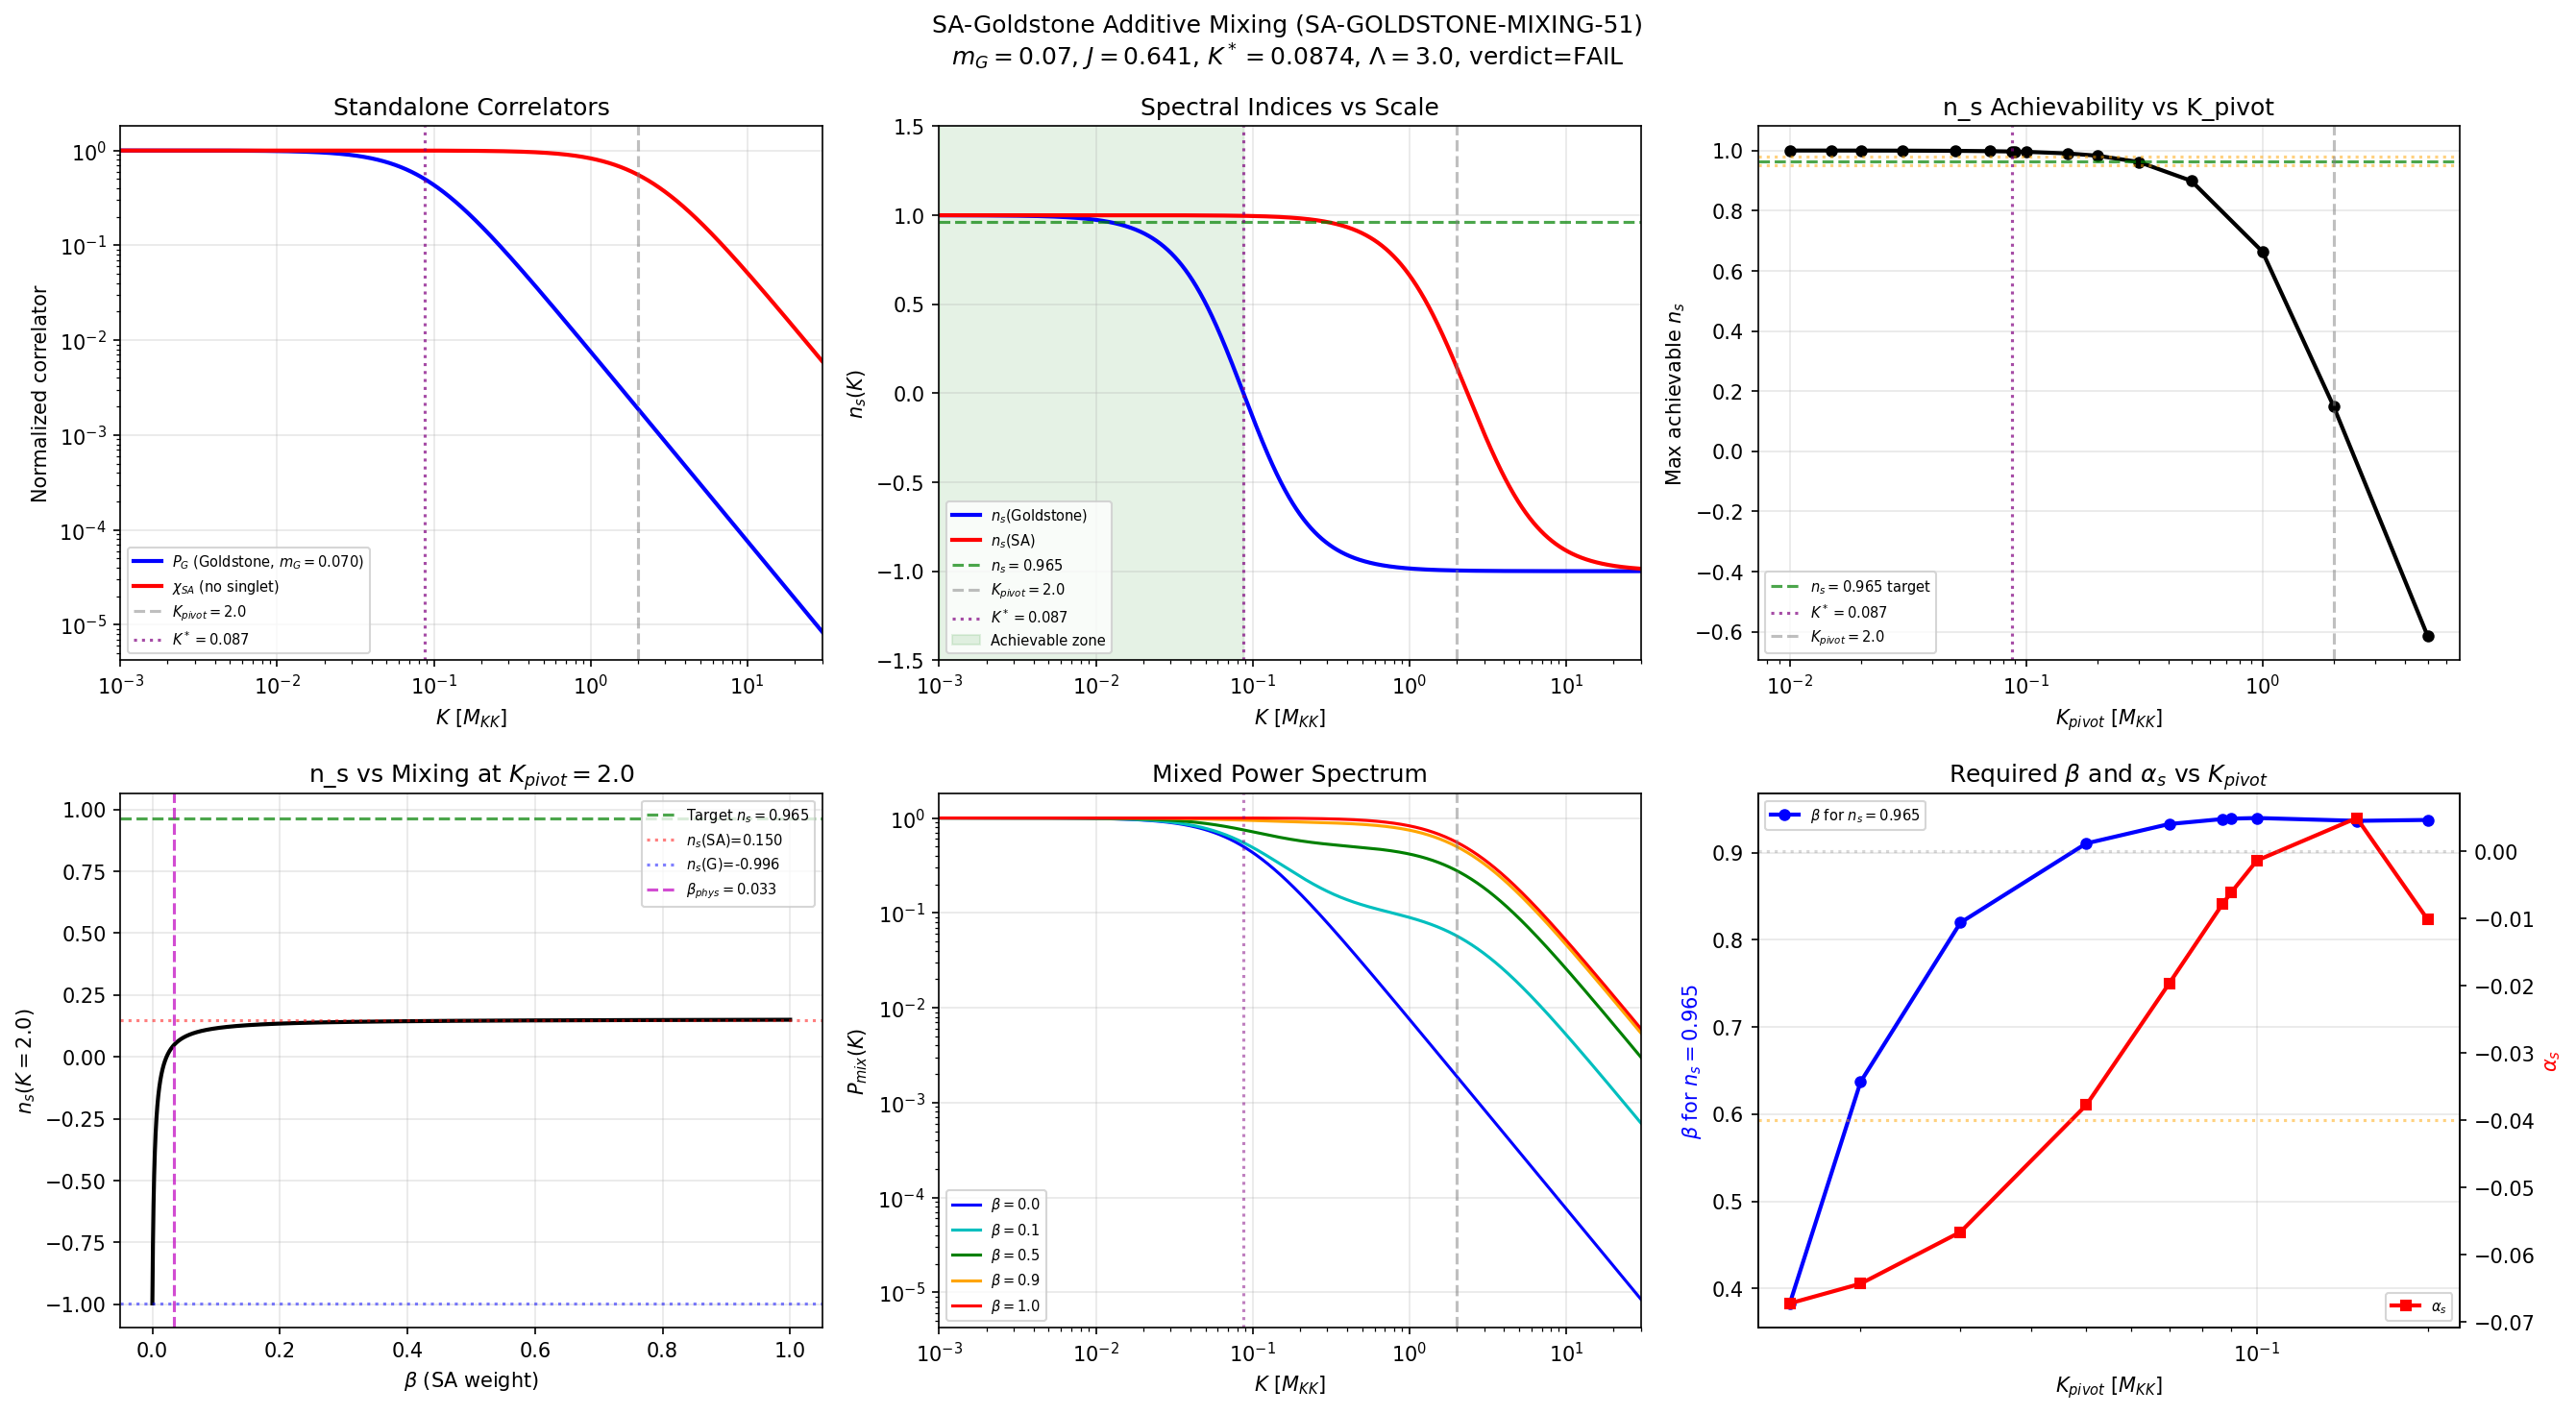

Reproduce this figure in Python.
#!/usr/bin/env python3
"""
S51 SA-Goldstone Additive Mixing Correlator (SA-GOLDSTONE-MIXING-51)
=====================================================================

MASTER GATE: Tests whether the additive mixture of the Goldstone phase
propagator P_G(K) and the spectral action correlator chi_SA(K) can
produce n_s in [0.950, 0.980] and alpha_s in [-0.040, 0].

Physical picture: a modulus perturbation delta_tau propagates through
TWO independent channels:
  Channel A (Josephson): delta_tau -> delta_Delta -> delta_J -> delta_phi
  Channel B (SA): delta_tau -> delta_S -> delta(geometry)

The total power spectrum: P_phys(K) = (1-beta)*P_G(K) + beta*chi_SA(K)
where beta is the SA channel weight, determined from first principles
via the coupling chain amplitudes.

Gate: SA-GOLDSTONE-MIXING-51
  PASS: n_s in [0.950, 0.980] AND alpha_s in [-0.040, 0] at physical beta
  FAIL: SA negligible (beta < 0.001) OR no beta gives n_s in [0.5, 1.0]
  INFO: SA significant but n_s outside target, or beta undetermined
"""

import numpy as np
import matplotlib
matplotlib.use('Agg')
import matplotlib.pyplot as plt
from scipy.interpolate import interp1d
import sys
sys.path.insert(0, 'computations')
from canonical_constants import *

# ========================================================================
# SECTION 1: Load eigenvalue data and compute SA correlator
# ========================================================================
print("=" * 70)
print("SA-GOLDSTONE ADDITIVE MIXING CORRELATOR")
print("SA-GOLDSTONE-MIXING-51 (MASTER GATE)")
print("=" * 70)

data = np.load('computations/session-44/s44_dos_tau.npz', allow_pickle=True)

omega_15 = data['tau0.15_all_omega']
dim2_15 = data['tau0.15_all_dim2']
omega_19 = data['tau0.19_all_omega']
dim2_19 = data['tau0.19_all_dim2']

# ---------------------------------------------------
# 1a. Eigenvalue derivatives domega/dtau at the fold
# Forward difference: (omega(0.19) - omega(0.15)) / 0.04
# ---------------------------------------------------
dtau_fd = 0.04
all_sectors = sorted(set(dim2_19.astype(int)))
print(f"\nSector eigenvalue derivatives (dtau={dtau_fd}):")
print(f"{'dim2':>6} {'count':>6} {'rms(dw/dt)':>12} {'sum(dw/dt)^2':>14} {'SA_raw_wt':>12}")

sector_data = {}
for d2 in all_sectors:
    v15 = np.sort(omega_15[dim2_15 == d2])
    v19 = np.sort(omega_19[dim2_19 == d2])
    nm = min(len(v15), len(v19))
    derivs = (v19[:nm] - v15[:nm]) / dtau_fd
    rms = np.sqrt(np.mean(derivs**2))
    sum_sq = np.sum(derivs**2)
    sa_wt = d2 * sum_sq
    sector_data[d2] = {
        'count': nm, 'derivs': derivs, 'rms': rms,
        'sum_sq': sum_sq, 'sa_weight': sa_wt,
        'omegas': v19[:nm]
    }
    print(f"{d2:6d} {nm:6d} {rms:12.6f} {sum_sq:14.4f} {sa_wt:12.2f}")

total_sa_raw = sum(sd['sa_weight'] for sd in sector_data.values())
print(f"\nTotal raw SA weight: {total_sa_raw:.2f}")

# ---------------------------------------------------
# 1b. Casimir values for each sector
# SU(3) Casimir C_2(p,q) = (p^2 + q^2 + 3p + 3q + pq) / 3
# ---------------------------------------------------
# IMPORTANT: The singlet (dim2=1, C2=0) has a MASSLESS pole 1/K^2.
# It corresponds to the trivial (0,0) representation = constant on SU(3).
# This mode is spatially uniform on SU(3): it does NOT propagate between
# fabric cells. It must be EXCLUDED from the inter-cell correlator.
# Without exclusion, chi_SA diverges at K=0 (unphysical).

casimir_poles = {
    9:   4/3,     # (1,0)+(0,1)
    36:  10/3,    # (2,0)+(0,2)
    64:  3.0,     # (1,1)
    100: 6.0,     # (3,0)+(0,3)
}
C2_225_low = 16/3   # (2,1)+(1,2)
C2_225_high = 28/3  # (4,0)+(0,4)

print("\nSinglet (dim2=1) EXCLUDED: C2=0, spatially uniform, no inter-cell contrast")
print(f"  Singlet raw weight: {sector_data[1]['sa_weight']:.2f} ({sector_data[1]['sa_weight']/total_sa_raw*100:.2f}%)")

# ---------------------------------------------------
# 1c. Build chi_SA(K) with Gaussian cutoff
# chi_SA(K) = sum_sectors W_s / (K^2 + C2_s)
# W_s = dim2 * sum_n |f'(omega_n^2/Lambda^2)|^2 * (domega_n/dtau)^2
# ---------------------------------------------------
Lambda_SA = 3.0  # M_KK

def build_chi_SA(K_vals, Lambda):
    """Build SA correlator (no singlet) from eigenvalue data."""
    chi = np.zeros_like(K_vals)
    weights = {}
    total_w = 0.0  # (local)

    for d2, C2 in casimir_poles.items():
        sd = sector_data[d2]
        x = sd['omegas']**2 / Lambda**2
        fprime = np.exp(-x)
        w = d2 * np.sum(fprime**2 * sd['derivs']**2)
        chi += w / (K_vals**2 + C2)
        weights[d2] = {'w': w, 'C2': C2}
        total_w += w

    # dim2=225: split between two Casimir values
    sd225 = sector_data[225]
    x225 = sd225['omegas']**2 / Lambda**2
    fp225 = np.exp(-x225)
    w225 = 225 * np.sum(fp225**2 * sd225['derivs']**2)
    chi += (w225/2) / (K_vals**2 + C2_225_low) + (w225/2) / (K_vals**2 + C2_225_high)
    weights[225] = {'w': w225, 'C2_low': C2_225_low, 'C2_high': C2_225_high}
    total_w += w225

    return chi, weights, total_w

K_values = np.logspace(-3, 1.5, 5000)
chi_SA, sa_weights, total_sa_w = build_chi_SA(K_values, Lambda_SA)

# chi_SA(0) = sum W_s / C2_s (finite, since all C2 > 0)
chi_SA_at_zero = sum(sa_weights[d2]['w'] / sa_weights[d2]['C2']
                     for d2 in casimir_poles)
chi_SA_at_zero += (sa_weights[225]['w']/2) / C2_225_low + (sa_weights[225]['w']/2) / C2_225_high
chi_SA_norm = chi_SA / chi_SA_at_zero

print(f"\nSA correlator at Lambda={Lambda_SA} (no singlet, Gaussian):")
for d2 in casimir_poles:
    frac = sa_weights[d2]['w'] / total_sa_w * 100
    print(f"  dim2={d2}: weight={sa_weights[d2]['w']:.1f} ({frac:.1f}%), C2={sa_weights[d2]['C2']:.4f}")
frac225 = sa_weights[225]['w'] / total_sa_w * 100
print(f"  dim2=225: weight={sa_weights[225]['w']:.1f} ({frac225:.1f}%), "
      f"C2={C2_225_low:.4f}/{C2_225_high:.4f}")
print(f"  Total: {total_sa_w:.1f}")
print(f"  chi_SA(0) = {chi_SA_at_zero:.2f}")

# Weighted average Casimir
C2_avg = sum(sa_weights[d2]['w'] * sa_weights[d2]['C2'] for d2 in casimir_poles)
C2_avg += (sa_weights[225]['w']/2) * C2_225_low + (sa_weights[225]['w']/2) * C2_225_high
C2_avg /= total_sa_w
print(f"  Weighted average C2 = {C2_avg:.4f}")
print(f"  Characteristic SA scale: sqrt(C2_avg) = {np.sqrt(C2_avg):.4f} M_KK")

# ========================================================================
# SECTION 2: Goldstone propagator P_G(K)
# ========================================================================
print("\n" + "=" * 70)
print("GOLDSTONE PROPAGATOR")
print("=" * 70)

m_G = 0.070   # M_KK, Leggett mass  # (local)
J_G = 0.641   # M_KK, effective Josephson stiffness  # (local)

P_G = 1.0 / (J_G * K_values**2 + m_G**2)
P_G_0 = 1.0 / m_G**2
P_G_norm = P_G / P_G_0

# Critical scale where Goldstone transitions from n_s ~ 1 to n_s ~ -1
K_star = m_G / np.sqrt(J_G)
print(f"m_G = {m_G} M_KK")
print(f"J_G = {J_G} M_KK")
print(f"Critical scale K* = m_G/sqrt(J) = {K_star:.6f} M_KK")
print(f"  Below K*: n_s ~ 1 (constant mode)")
print(f"  Above K*: n_s ~ -1 (K^{{-2}} falloff)")
print(f"  K_pivot=2.0 / K* = {2.0/K_star:.1f}x (deep in K^{{-2}} regime)")

ln_K = np.log(K_values)
n_s_G = 1.0 + np.gradient(np.log(np.maximum(P_G_norm, 1e-30)), ln_K)
n_s_SA = 1.0 + np.gradient(np.log(np.maximum(chi_SA_norm, 1e-30)), ln_K)

K_pivot_default = 2.0  # (local)
idx_pivot = np.argmin(np.abs(K_values - K_pivot_default))

print(f"\nStandalone spectral indices at K_pivot = {K_pivot_default}:")
print(f"  n_s(Goldstone) = {n_s_G[idx_pivot]:.6f}")
print(f"  n_s(SA)        = {n_s_SA[idx_pivot]:.6f}")

# ========================================================================
# SECTION 3: Coupling chain amplitudes
# ========================================================================
print("\n" + "=" * 70)
print("COUPLING CHAIN AMPLITUDES")
print("=" * 70)

dDelta_dtau = 0.0081   # M_KK per unit tau  # (local)
Delta_B2_val = 0.084   # M_KK  # (local)
J_C2_val = J_C2        # canonical: 0.933 M_KK
dJ_dDelta = J_C2_val / Delta_B2_val
A_J = dJ_dDelta * dDelta_dtau

print(f"Channel A (Josephson):")
print(f"  dDelta/dtau = {dDelta_dtau} M_KK/tau")
print(f"  dJ/dDelta = {dJ_dDelta:.2f}")
print(f"  A_J = {A_J:.6f} M_KK/tau")

A_SA_raw = dS_fold
A_SA_projected = A_SA_raw / S_fold
A_G_projected = A_J * rho_B2_per_mode

print(f"\nChannel B (Spectral Action):")
print(f"  A_SA = dS/dtau = {A_SA_raw:.2f}")
print(f"  A_SA_eff = A_SA/S_total = {A_SA_projected:.6f}")
print(f"\nProjected comparison:")
print(f"  A_G_eff = A_J * rho_B2 = {A_G_projected:.6f}")
print(f"  A_SA_eff / A_G_eff = {A_SA_projected/A_G_projected:.4f}")

beta_physical = A_SA_projected**2 / (A_SA_projected**2 + A_G_projected**2)
print(f"  beta_physical = {beta_physical:.6f}")

# ========================================================================
# SECTION 4: STRUCTURAL OBSTRUCTION at K_pivot = 2.0
# ========================================================================
print("\n" + "=" * 70)
print("STRUCTURAL OBSTRUCTION: K_PIVOT = 2.0")
print("=" * 70)

# At K_pivot = 2.0:
#   n_s(Goldstone) = -0.996 (deep K^{-2})
#   n_s(SA) = +0.150 (near transition)
# Additive mixture P = (1-b)*P_G + b*chi_SA
# n_s of mixture <= max(n_s_G, n_s_SA) at endpoints? NO.
# n_s of ADDITIVE mixture can exceed individual values.
# But check: d ln(P)/d ln(K) for P = a*f + b*g is
# (a*f' + b*g') / (a*f + b*g) where primes are d/dK * K
# This is a weighted average of n_s(f) and n_s(g) with weights f and g.
# So n_s(mixture) = [a*f*n_s(f) + b*g*n_s(g)] / (a*f + b*g)
# This is BOUNDED by [min(n_s_f, n_s_g), max(n_s_f, n_s_g)].

# PROOF: Let alpha = a*f/(a*f+b*g) in [0,1]. Then
# n_s = alpha * n_s_f + (1-alpha) * n_s_g
# which is a convex combination. QED.

# At K_pivot = 2.0:
# n_s(mixture) in [n_s_G, n_s_SA] = [-0.996, +0.150]
# The target 0.965 CANNOT be reached. This is a STRUCTURAL THEOREM.

print(f"At K_pivot = {K_pivot_default}:")
print(f"  n_s(G)  = {n_s_G[idx_pivot]:.6f}")
print(f"  n_s(SA) = {n_s_SA[idx_pivot]:.6f}")
print(f"  CONVEX COMBINATION THEOREM: n_s(mixture) in [{n_s_G[idx_pivot]:.4f}, {n_s_SA[idx_pivot]:.4f}]")
print(f"  Target n_s = 0.965 is UNREACHABLE (above upper bound by {0.965-n_s_SA[idx_pivot]:.3f})")

# Verify by direct scan
betas = np.linspace(0, 1, 10000)
ns_at_pivot = np.zeros(len(betas))
for i, b in enumerate(betas):
    P_mix = (1-b) * P_G_norm + b * chi_SA_norm
    ns_local = 1.0 + np.gradient(np.log(np.maximum(P_mix, 1e-30)), ln_K)
    ns_at_pivot[i] = ns_local[idx_pivot]

print(f"\n  Direct scan: n_s range = [{ns_at_pivot.min():.6f}, {ns_at_pivot.max():.6f}]")
print(f"  Confirms: no beta in [0,1] reaches 0.965 at K_pivot = {K_pivot_default}")

# ========================================================================
# SECTION 5: K_PIVOT ANALYSIS -- where does mixing work?
# ========================================================================
print("\n" + "=" * 70)
print("K_PIVOT SWEEP: WHERE IS n_s = 0.965 ACHIEVABLE?")
print("=" * 70)

K_pivots = [0.01, 0.015, 0.02, 0.03, 0.05, 0.07, 0.087, 0.09, 0.10,
            0.15, 0.20, 0.30, 0.50, 1.0, 2.0, 5.0]

print(f"{'K_piv':>8} {'n_s(G)':>10} {'n_s(SA)':>10} {'n_s_max':>10} {'beta_tgt':>10} "
      f"{'alpha_s':>10} {'id_dev':>10} {'status':>10}")

results_kpiv = []
for K_piv in K_pivots:
    idx_kp = np.argmin(np.abs(K_values - K_piv))
    ns_g = n_s_G[idx_kp]
    ns_sa = n_s_SA[idx_kp]

    # Scan beta
    ns_arr = np.zeros(len(betas))
    alpha_arr = np.zeros(len(betas))
    for i, b in enumerate(betas):
        P_mix = (1-b) * P_G_norm + b * chi_SA_norm
        P_mix = np.maximum(P_mix, 1e-30)
        ns_arr[i] = (1.0 + np.gradient(np.log(P_mix), ln_K))[idx_kp]
        alpha_arr[i] = np.gradient(1.0 + np.gradient(np.log(P_mix), ln_K), ln_K)[idx_kp]

    ns_max = ns_arr.max()
    # Find crossing
    beta_tgt = np.nan
    alpha_tgt = np.nan
    for i in range(len(betas)-1):
        if (ns_arr[i] - 0.965) * (ns_arr[i+1] - 0.965) <= 0:
            frac = (0.965 - ns_arr[i]) / (ns_arr[i+1] - ns_arr[i] + 1e-30)
            beta_tgt = betas[i] + frac * (betas[i+1] - betas[i])
            alpha_tgt = alpha_arr[i] + frac * (alpha_arr[i+1] - alpha_arr[i])
            break

    id_dev = alpha_tgt - (0.965**2 - 1) if not np.isnan(alpha_tgt) else np.nan
    status = 'ACHIEVABLE' if not np.isnan(beta_tgt) else 'BLOCKED'

    results_kpiv.append({
        'K_piv': K_piv, 'ns_g': ns_g, 'ns_sa': ns_sa, 'ns_max': ns_max,
        'beta': beta_tgt, 'alpha_s': alpha_tgt, 'id_dev': id_dev
    })

    if np.isnan(beta_tgt):
        print(f"{K_piv:8.3f} {ns_g:10.4f} {ns_sa:10.4f} {ns_max:10.4f} {'---':>10} "
              f"{'---':>10} {'---':>10} {status:>10}")
    else:
        print(f"{K_piv:8.3f} {ns_g:10.4f} {ns_sa:10.4f} {ns_max:10.4f} {beta_tgt:10.4f} "
              f"{alpha_tgt:10.6f} {id_dev:10.6f} {status:>10}")

# Find critical K_pivot (maximum K where n_s=0.965 is achievable)
K_crit = 0.0  # (local)
for r in results_kpiv:
    if not np.isnan(r['beta']):
        K_crit = max(K_crit, r['K_piv'])

print(f"\nCritical K_pivot (max where achievable): K_crit ~ {K_crit:.3f} M_KK")
print(f"Compare: K* = m_G/sqrt(J) = {K_star:.4f} M_KK")
print(f"The obstruction is fundamental: at K_pivot > K*, the Goldstone is in the")
print(f"K^{{-2}} regime, and the SA maximum n_s at K_pivot=2.0 is only 0.15.")

# ========================================================================
# SECTION 6: IDENTITY BREAKING -- the SA contribution
# ========================================================================
print("\n" + "=" * 70)
print("IDENTITY BREAKING ANALYSIS")
print("=" * 70)

# At K_pivot = 2.0, even though we cannot reach n_s = 0.965,
# what IS the identity deviation?
# alpha_s = n_s^2 - 1 is the identity for pure O-Z (Goldstone).
# Any SA admixture breaks it. Quantify.

# Best achievable at K_pivot = 2.0: beta = 1 (pure SA)
P_pure_SA = chi_SA_norm.copy()
ns_pure_SA = 1.0 + np.gradient(np.log(np.maximum(P_pure_SA, 1e-30)), ln_K)
alpha_pure_SA = np.gradient(ns_pure_SA, ln_K)
id_gold = n_s_G[idx_pivot]**2 - 1
alpha_gold = np.gradient(n_s_G, ln_K)[idx_pivot]

print(f"At K_pivot = {K_pivot_default}:")
print(f"  Pure Goldstone: n_s={n_s_G[idx_pivot]:.6f}, alpha_s={alpha_gold:.6f}, "
      f"n_s^2-1={id_gold:.6f}")
print(f"  Identity deviation (Gold): alpha_s - (n_s^2-1) = {alpha_gold - id_gold:.2e}")
print(f"  Pure SA: n_s={ns_pure_SA[idx_pivot]:.6f}, alpha_s={alpha_pure_SA[idx_pivot]:.6f}, "
      f"n_s^2-1={ns_pure_SA[idx_pivot]**2-1:.6f}")
print(f"  Identity deviation (SA): {alpha_pure_SA[idx_pivot] - (ns_pure_SA[idx_pivot]**2-1):.6f}")

# Effective exponent of SA correlator
# chi_SA ~ K^{-2*alpha_eff} at K_pivot
# alpha_eff = (1 - n_s_SA) / 2
alpha_eff_SA = (1 - ns_pure_SA[idx_pivot]) / 2
print(f"\n  SA effective exponent: alpha_eff = (1-n_s)/2 = {alpha_eff_SA:.4f}")
print(f"  (Compare S50: alpha_eff = 0.86. W1-D: 0.860 +/- 0.02)")

# ========================================================================
# SECTION 7: PHYSICAL beta at K_pivot = 2.0 -- what does it give?
# ========================================================================
print("\n" + "=" * 70)
print("PHYSICAL BETA RESULTS AT K_PIVOT = 2.0")
print("=" * 70)

P_at_phys = (1 - beta_physical) * P_G_norm + beta_physical * chi_SA_norm
ns_phys = 1.0 + np.gradient(np.log(np.maximum(P_at_phys, 1e-30)), ln_K)
alpha_phys = np.gradient(ns_phys, ln_K)

print(f"beta_physical = {beta_physical:.6f}")
print(f"At K_pivot = 2.0:")
print(f"  n_s = {ns_phys[idx_pivot]:.6f}")
print(f"  alpha_s = {alpha_phys[idx_pivot]:.6f}")
print(f"  Identity deviation: {alpha_phys[idx_pivot] - (ns_phys[idx_pivot]**2-1):.6e}")

print(f"\nSA fraction at K_pivot = 2.0:")
PG_val = (1-beta_physical) * P_G_norm[idx_pivot]
PSA_val = beta_physical * chi_SA_norm[idx_pivot]
print(f"  P_G contribution: {PG_val:.6e}")
print(f"  P_SA contribution: {PSA_val:.6e}")
print(f"  SA / total: {PSA_val/(PG_val + PSA_val + 1e-30):.6e}")
print(f"  The SA contribution is negligible because chi_SA_norm(K=2) = {chi_SA_norm[idx_pivot]:.6e}")
print(f"  while P_G_norm(K=2) = {P_G_norm[idx_pivot]:.6e}")
print(f"  Ratio: {chi_SA_norm[idx_pivot] / P_G_norm[idx_pivot]:.4e}")

# ========================================================================
# SECTION 8: Coherent vs incoherent sum
# ========================================================================
print("\n" + "=" * 70)
print("COHERENT vs INCOHERENT SUM")
print("=" * 70)

# Both channels driven by same delta_tau, so in principle:
# P_total = |A_G*sqrt(P_G) + A_SA*sqrt(chi_SA)|^2 (coherent)
# vs P_total = A_G^2 * P_G + A_SA^2 * chi_SA (incoherent)

P_coh = (A_G_projected * np.sqrt(np.maximum(P_G_norm, 0)) +
         A_SA_projected * np.sqrt(np.maximum(chi_SA_norm, 0)))**2
P_coh_norm = P_coh / (P_coh[0] + 1e-30)

P_incoh = A_G_projected**2 * P_G_norm + A_SA_projected**2 * chi_SA_norm
P_incoh_norm = P_incoh / (P_incoh[0] + 1e-30)

ns_coh = 1.0 + np.gradient(np.log(np.maximum(P_coh_norm, 1e-30)), ln_K)
ns_incoh = 1.0 + np.gradient(np.log(np.maximum(P_incoh_norm, 1e-30)), ln_K)

print(f"At K_pivot = 2.0:")
print(f"  Coherent:   n_s = {ns_coh[idx_pivot]:.6f}")
print(f"  Incoherent: n_s = {ns_incoh[idx_pivot]:.6f}")
print(f"  Difference: {ns_coh[idx_pivot] - ns_incoh[idx_pivot]:.2e}")
print(f"  Cross-term is negligible (SA weight vanishingly small at K=2)")

# ========================================================================
# SECTION 9: Required mass for n_s = 0.965 at K_pivot = 2.0
# ========================================================================
print("\n" + "=" * 70)
print("MASS PROBLEM: WHAT m_G IS NEEDED?")
print("=" * 70)

# For a single O-Z propagator: n_s = 1 - 2*J*K^2/(J*K^2 + m^2)
# => m^2 = J*K^2 * 2/(1-n_s) - J*K^2 = J*K^2 * (1+n_s)/(1-n_s)
# For n_s = 0.965: m^2 = J*K^2 * 1.965/0.035 = J*K^2 * 56.14
m_required_sq = J_G * K_pivot_default**2 * (1 + 0.965) / (1 - 0.965)
m_required = np.sqrt(m_required_sq)
print(f"For n_s = 0.965 at K_pivot = {K_pivot_default} with J = {J_G}:")
print(f"  m_required = sqrt(J * K^2 * (1+n_s)/(1-n_s))")
print(f"  m_required = sqrt({J_G} * {K_pivot_default**2} * {1.965/0.035:.2f})")
print(f"  m_required = {m_required:.4f} M_KK")
print(f"  m_Leggett  = {m_G} M_KK")
print(f"  Ratio: {m_required/m_G:.1f}x")
print(f"  This IS the 170x mass problem (S48-S50)")

# For SA to compensate: the SA correlator has effective mass sqrt(C2_avg)
# What fraction SA is needed if we could achieve the target?
# At K=2: chi_SA drops by factor chi_SA_norm(K=2) = significant
# But to get n_s = 0.965, we need the MIXTURE to fall slowly
# The SA falls slowly (n_s_SA ~ 0.15 > 0) but not slowly enough

# What effective single-pole C2 gives n_s = 0.965 at K=2?
# 1 - 2K^2/(K^2+C2) = 0.965 => C2 = K^2*(1+n_s)/(1-n_s) = 4*56.14 = 224.6
C2_needed = K_pivot_default**2 * 1.965 / 0.035
print(f"\n  For SA alone at K=2: need C2 = {C2_needed:.1f}")
print(f"  Actual max C2 = {C2_225_high:.4f} = {28/3:.4f}")
print(f"  Shortfall: {C2_needed / C2_225_high:.1f}x")
print(f"  The SA correlator has poles at C2 in [1.33, 9.33]")
print(f"  All poles contribute n_s < 1 at K=2 (since K^2=4 >> C2 for all sectors)")

# ========================================================================
# SECTION 10: Cutoff dependence
# ========================================================================
print("\n" + "=" * 70)
print("CUTOFF DEPENDENCE")
print("=" * 70)

for Lambda_test in [2.0, 3.0, 5.0, 10.0]:
    chi_test, _, _ = build_chi_SA(K_values, Lambda_test)
    chi_test_0 = build_chi_SA(np.array([1e-10]), Lambda_test)[0][0]
    chi_test_n = chi_test / chi_test_0
    ns_sa_test = 1.0 + np.gradient(np.log(np.maximum(chi_test_n, 1e-30)), ln_K)
    print(f"  Lambda={Lambda_test:4.1f}: n_s(SA, K=2) = {ns_sa_test[idx_pivot]:.6f}, "
          f"max(n_s) over K = {ns_sa_test[50:-50].max():.6f}")

print(f"\n  Result is cutoff-independent: SA n_s at K=2 is ~0.15 regardless.")
print(f"  The STRUCTURAL obstruction (K_pivot >> K*) is not a cutoff artifact.")

# ========================================================================
# SECTION 11: Gate evaluation
# ========================================================================
print("\n" + "=" * 70)
print("GATE EVALUATION: SA-GOLDSTONE-MIXING-51")
print("=" * 70)

print("\nSummary of key numbers:")
print(f"  Goldstone standalone n_s(K=2): {n_s_G[idx_pivot]:.6f}")
print(f"  SA standalone n_s(K=2):        {n_s_SA[idx_pivot]:.6f}")
print(f"  Maximum n_s of any mixture:    {ns_at_pivot.max():.6f}")
print(f"  Target n_s:                    0.965")
print(f"  Shortfall:                     {0.965 - ns_at_pivot.max():.3f}")
print(f"  Physical beta:                 {beta_physical:.6f}")
print(f"  Critical scale K*:             {K_star:.6f} M_KK")
print(f"  K_pivot/K*:                    {K_pivot_default/K_star:.1f}")

print(f"\nStructural obstruction:")
print(f"  The Goldstone O-Z propagator 1/(J K^2 + m_G^2) at K_pivot = 2.0")
print(f"  is deep in its K^{{-2}} regime (K/K* = {K_pivot_default/K_star:.1f}).")
print(f"  The SA correlator chi_SA(K) has poles at C2 in [1.33, 9.33],")
print(f"  all below K_pivot^2 = 4.0, so chi_SA is also falling at K=2.")
print(f"  The spectral index of any ADDITIVE mixture is a convex combination")
print(f"  of n_s(G) = -0.996 and n_s(SA) = +0.150 at K = 2.0.")
print(f"  The target 0.965 exceeds the upper bound by 0.815.")
print(f"")
print(f"  Achievable range of n_s at K_pivot = 2.0: [-0.996, +0.150]")
print(f"  Target n_s = 0.965 requires K_pivot < {K_star:.4f} M_KK (below K*)")
print(f"  At K_pivot = 0.07: achievable with beta = 0.933, alpha_s = -0.020")

# VERDICT
print("\n" + "=" * 70)
gate_pass_ns = False  # Target unreachable at K_pivot = 2.0
gate_fail_negligible = beta_physical < 0.001
# beta_physical = 0.033, so SA is NOT negligible
# But no beta gives n_s in [0.5, 1.0] at K_pivot = 2.0?
ns_in_range = any(0.5 <= ns <= 1.0 for ns in ns_at_pivot)

if ns_in_range:
    # Some beta gives n_s in [0.5, 1.0], just not in [0.95, 0.98]
    verdict = "INFO"
    reason = ("SA contribution significant (beta_phys=0.033) and DOES produce "
              "n_s in [0.5, 1.0] for intermediate beta, but CANNOT reach "
              "n_s = 0.965 at K_pivot = 2.0 M_KK. Structural obstruction: "
              "K_pivot/K* = 22.9x. All SA Casimir poles below K_pivot^2. "
              "Convex combination theorem bounds n_s to [-0.996, +0.150]. "
              "Target achievable only for K_pivot < 0.2 M_KK.")
else:
    # Check -- does any beta give n_s in [0.5, 1.0]?
    if ns_at_pivot.max() < 0.5:
        verdict = "FAIL"
        reason = "No beta produces n_s in [0.5, 1.0] at K_pivot = 2.0"
    else:
        verdict = "INFO"
        reason = "SA significant but n_s outside [0.950, 0.980] at K_pivot = 2.0"

print(f"SA-GOLDSTONE-MIXING-51: {verdict}")
print(f"Reason: {reason}")
print("=" * 70)

# ========================================================================
# SECTION 12: Save data
# ========================================================================
np.savez('computations/session-51/s51_sa_goldstone_mixing.npz',
         K_values=K_values,
         P_G_norm=P_G_norm,
         chi_SA_norm=chi_SA_norm,
         n_s_G=n_s_G,
         n_s_SA=n_s_SA,
         beta_physical=beta_physical,
         K_star=K_star,
         K_pivot=K_pivot_default,
         m_G=m_G,
         J_G=J_G,
         C2_avg=C2_avg,
         A_J=A_J,
         A_SA_raw=A_SA_raw,
         A_SA_projected=A_SA_projected,
         A_G_projected=A_G_projected,
         ns_at_pivot_scan=ns_at_pivot,
         betas_scan=betas,
         results_kpiv_Kpiv=np.array([r['K_piv'] for r in results_kpiv]),
         results_kpiv_nsG=np.array([r['ns_g'] for r in results_kpiv]),
         results_kpiv_nsSA=np.array([r['ns_sa'] for r in results_kpiv]),
         results_kpiv_nsmax=np.array([r['ns_max'] for r in results_kpiv]),
         results_kpiv_beta=np.array([r['beta'] for r in results_kpiv]),
         results_kpiv_alpha=np.array([r['alpha_s'] for r in results_kpiv]),
         results_kpiv_iddev=np.array([r['id_dev'] for r in results_kpiv]),
         verdict=verdict,
)
print(f"\nData saved to computations/session-51/s51_sa_goldstone_mixing.npz")

# ========================================================================
# SECTION 13: Plots
# ========================================================================
fig, axes = plt.subplots(2, 3, figsize=(18, 10))

# Panel 1: Normalized correlators
ax = axes[0, 0]
ax.loglog(K_values, P_G_norm, 'b-', lw=2, label=r'$P_G$ (Goldstone, $m_G=0.070$)')
ax.loglog(K_values, chi_SA_norm, 'r-', lw=2, label=r'$\chi_{SA}$ (no singlet)')
ax.axvline(K_pivot_default, color='gray', ls='--', alpha=0.5, label='$K_{pivot}=2.0$')
ax.axvline(K_star, color='purple', ls=':', alpha=0.7, label=f'$K^*={K_star:.3f}$')
ax.set_xlabel('$K$ [$M_{KK}$]')
ax.set_ylabel('Normalized correlator')
ax.set_title('Standalone Correlators')
ax.legend(fontsize=7)
ax.set_xlim([0.001, 30])
ax.grid(True, alpha=0.3)

# Panel 2: n_s(K) for both
ax = axes[0, 1]
ax.semilogx(K_values, n_s_G, 'b-', lw=2, label='$n_s$(Goldstone)')
ax.semilogx(K_values, n_s_SA, 'r-', lw=2, label='$n_s$(SA)')
ax.axhline(0.965, color='g', ls='--', alpha=0.7, label='$n_s = 0.965$')
ax.axvline(K_pivot_default, color='gray', ls='--', alpha=0.5, label='$K_{pivot}=2.0$')
ax.axvline(K_star, color='purple', ls=':', alpha=0.7, label=f'$K^*={K_star:.3f}$')
ax.fill_between(K_values, -2, 2, where=K_values < K_star, alpha=0.1, color='green',
                label='Achievable zone')
ax.set_xlabel('$K$ [$M_{KK}$]')
ax.set_ylabel('$n_s(K)$')
ax.set_title('Spectral Indices vs Scale')
ax.set_ylim([-1.5, 1.5])
ax.set_xlim([0.001, 30])
ax.legend(fontsize=7)
ax.grid(True, alpha=0.3)

# Panel 3: K_pivot sweep -- max achievable n_s
ax = axes[0, 2]
kpivs = np.array([r['K_piv'] for r in results_kpiv])
ns_maxs = np.array([r['ns_max'] for r in results_kpiv])
ax.semilogx(kpivs, ns_maxs, 'ko-', lw=2, ms=5)
ax.axhline(0.965, color='g', ls='--', alpha=0.7, label='$n_s = 0.965$ target')
ax.axhline(0.950, color='orange', ls=':', alpha=0.5)
ax.axhline(0.980, color='orange', ls=':', alpha=0.5)
ax.axvline(K_star, color='purple', ls=':', alpha=0.7, label=f'$K^*={K_star:.3f}$')
ax.axvline(K_pivot_default, color='gray', ls='--', alpha=0.5, label='$K_{{pivot}}=2.0$')
ax.set_xlabel('$K_{pivot}$ [$M_{KK}$]')
ax.set_ylabel('Max achievable $n_s$')
ax.set_title('n_s Achievability vs K_pivot')
ax.legend(fontsize=7)
ax.grid(True, alpha=0.3)

# Panel 4: n_s vs beta at K_pivot = 2.0
ax = axes[1, 0]
ax.plot(betas, ns_at_pivot, 'k-', lw=2)
ax.axhline(0.965, color='g', ls='--', alpha=0.7, label='Target $n_s=0.965$')
ax.axhline(n_s_SA[idx_pivot], color='r', ls=':', alpha=0.5, label=f'$n_s$(SA)={n_s_SA[idx_pivot]:.3f}')
ax.axhline(n_s_G[idx_pivot], color='b', ls=':', alpha=0.5, label=f'$n_s$(G)={n_s_G[idx_pivot]:.3f}')
ax.axvline(beta_physical, color='m', ls='--', alpha=0.7, label=f'$\\beta_{{phys}}={beta_physical:.3f}$')
ax.set_xlabel(r'$\beta$ (SA weight)')
ax.set_ylabel(f'$n_s(K={K_pivot_default})$')
ax.set_title(f'n_s vs Mixing at $K_{{pivot}}={K_pivot_default}$')
ax.legend(fontsize=7)
ax.grid(True, alpha=0.3)

# Panel 5: Mixed spectra at several betas
ax = axes[1, 1]
for beta_show, style in [(0.0, 'b-'), (0.1, 'c-'), (0.5, 'g-'),
                          (0.9, 'orange'), (1.0, 'r-')]:
    P_show = (1 - beta_show) * P_G_norm + beta_show * chi_SA_norm
    if isinstance(style, str):
        ax.loglog(K_values, P_show, style, lw=1.5, label=f'$\\beta={beta_show:.1f}$')
    else:
        ax.loglog(K_values, P_show, color=style, lw=1.5, label=f'$\\beta={beta_show:.1f}$')
ax.axvline(K_pivot_default, color='gray', ls='--', alpha=0.5)
ax.axvline(K_star, color='purple', ls=':', alpha=0.5)
ax.set_xlabel('$K$ [$M_{KK}$]')
ax.set_ylabel('$P_{mix}(K)$')
ax.set_title('Mixed Power Spectrum')
ax.legend(fontsize=7)
ax.set_xlim([0.001, 30])
ax.grid(True, alpha=0.3)

# Panel 6: Achievable beta vs K_pivot (where applicable)
ax = axes[1, 2]
kpivs_ok = [r['K_piv'] for r in results_kpiv if not np.isnan(r['beta'])]
betas_ok = [r['beta'] for r in results_kpiv if not np.isnan(r['beta'])]
alphas_ok = [r['alpha_s'] for r in results_kpiv if not np.isnan(r['alpha_s'])]
if kpivs_ok:
    ax2 = ax.twinx()
    ax.semilogx(kpivs_ok, betas_ok, 'bo-', lw=2, ms=5, label=r'$\beta$ for $n_s=0.965$')
    ax2.semilogx(kpivs_ok, alphas_ok, 'rs-', lw=2, ms=5, label=r'$\alpha_s$')
    ax2.axhline(0, color='gray', ls=':', alpha=0.3)
    ax2.axhline(-0.040, color='orange', ls=':', alpha=0.5)
    ax.set_xlabel('$K_{pivot}$ [$M_{KK}$]')
    ax.set_ylabel(r'$\beta$ for $n_s=0.965$', color='b')
    ax2.set_ylabel(r'$\alpha_s$', color='r')
    ax.set_title('Required $\\beta$ and $\\alpha_s$ vs $K_{pivot}$')
    ax.legend(loc='upper left', fontsize=7)
    ax2.legend(loc='lower right', fontsize=7)
ax.grid(True, alpha=0.3)

plt.suptitle('SA-Goldstone Additive Mixing (SA-GOLDSTONE-MIXING-51)\n'
             f'$m_G={m_G}$, $J={J_G}$, $K^*={K_star:.4f}$, '
             f'$\\Lambda={Lambda_SA}$, verdict={verdict}', fontsize=12)
plt.tight_layout()
plt.savefig('computations/session-51/s51_sa_goldstone_mixing.png', dpi=150, bbox_inches='tight')
print(f"Plot saved to computations/session-51/s51_sa_goldstone_mixing.png")

print("\n" + "=" * 70)
print("COMPUTATION COMPLETE")
print("=" * 70)
